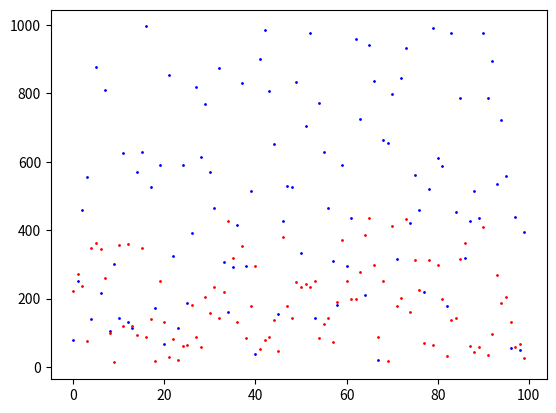

Write the Python code that produced this figure.
"""
Plotting the input signal, output signal and the denoised signal
using matplotlib library for better visualisation
"""
import matplotlib.pyplot as plt
import numpy as np


def graph_plot(x, y):
    """
    for plotting graph with two inputs( same size required as of x-axis)
    """
    x_axis = [i for i in range(len(x))]
    # plt.scatter(parameter_on_x, parameter_on_y, size of dot, color of dot)
    plt.scatter(x_axis, x, s=1, c='blue')
    plt.scatter(x_axis, y, s=1, c='red')
    plt.show()


graph_plot(np.random.randint(1, 1000, 100), np.random.randint(10, 450, 100))
